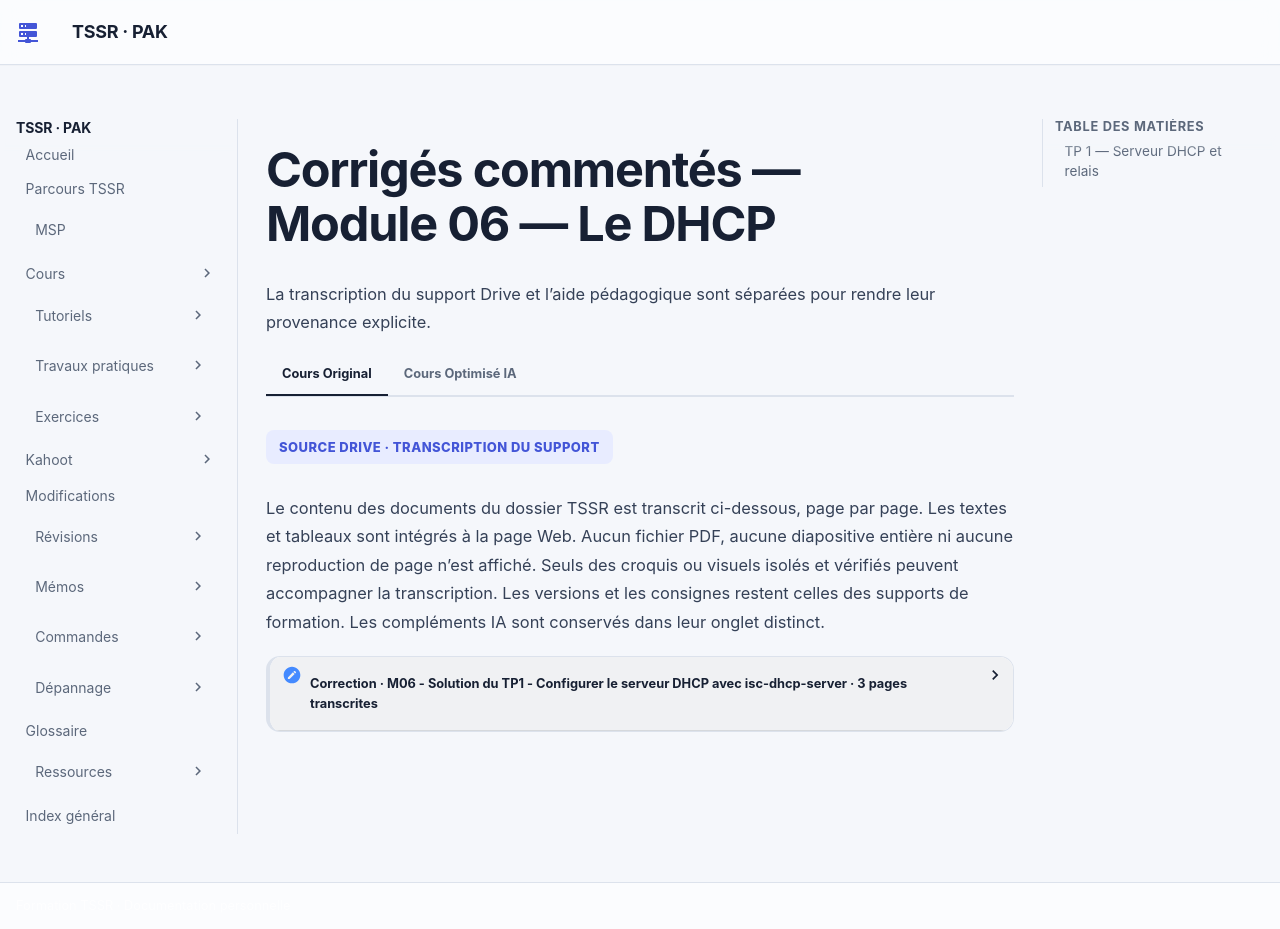

repository: sk34pk25/tssr-cours · page: tp/services-reseau-linux/module-06/corrections/index.html · generator: mkdocs

# Corrigés commentés — Module 06 — Le DHCP

La démarche suit les objectifs des énoncés. Les écarts du corrigé source et les adaptations sont signalés au moment de la manipulation. Les transcriptions complètes restent dans l’onglet Original.

## TP 1 — Serveur DHCP et relais

Dans le scénario historique, installer le paquet relais sur RouTux et le paquet serveur sur DEB-S1. Identifier les interfaces vers les deux LAN et tester RouTux vers DEB-S1. L’assistant à relancer sur RouTux est `dpkg-reconfigure isc-dhcp-relay`. Le corrigé cite le paquet serveur et donne parfois l’adresse de DEB-S2. Retenir la répartition suivante.

| Machine | Service | Valeur de référence |
|---|---|---|
| RouTux | Relais | `ens33` vers Clients, `ens36` vers Serveurs dans la correction |
| DEB-S1 | DHCP | `192.168.X.11` |
| DEB-S2 | DNS | `192.168.X.12` |
| Cli-db-10 | Client DHCP | Plage `172.18.X.100` à `172.18.X.200` |

Déclarer le sous-réseau d’écoute du serveur et l’étendue Clients. Les durées sont `345600` et `691200` secondes. La passerelle distribuée est `172.18.X.254`, avec DEB-S2 comme DNS. Renseigner `INTERFACESv4` avec la carte réelle de DEB-S1 et valider la syntaxe du fichier.

```bash
dhcpd -t -cf /etc/dhcp/dhcpd.conf
```

Arrêter le service du relais et le service DHCP sur leurs hôtes respectifs, puis lancer les binaires dans deux terminaux. Exemple de relais pour `X=30`.

```bash
dhcrelay -d -iu ens36 -id ens33 192.168.30.11
```

Sur DEB-S1, lancer `dhcpd -d`, puis basculer le profil du client en DHCP et réactiver la connexion. Relier Discover, Offer, Request et Ack au bail observé. Vérifier adresse, route et DNS du client, puis arrêter les binaires de test. Relancer `isc-dhcp-server` sur DEB-S1 et `isc-dhcp-relay` sur RouTux. Vérifier `is-active` et `is-enabled` sur chacun. Le nom de facility de journalisation illustré est `local7`. ISC publie le statut de maintenance de ces composants historiques. [ISC DHCP](https://www.isc.org/dhcp/).

[Reprendre les énoncés](enonces.md) · [Exemples détaillés et références du cours](../../../modules/15-services-reseau-en-environnement-linux/module-06-dhcp.md).
